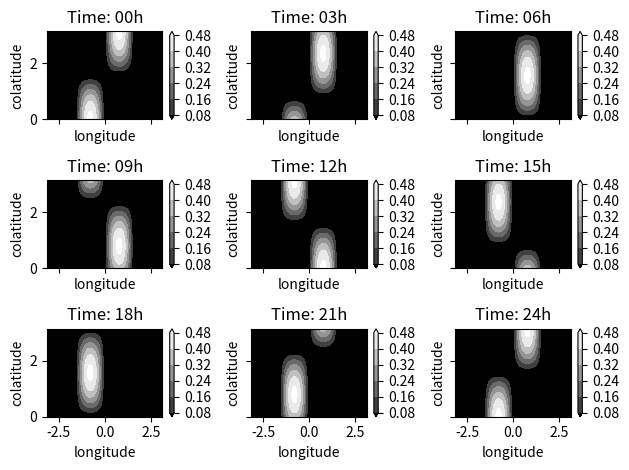

The script that saved this image:
import matplotlib.pyplot as plt
import numpy as np

def Vnz (colat, lng, i, obq, sol_phase, times):
    times = times
    p_rotation = 23.934
    p_orbit = 365.256363 * 24.0
    w_rot = 2 * np.pi / p_rotation
    w_orb = 2 * np.pi / p_orbit
    i = i
    obq = obq
    sol_phase = sol_phase

    # ------------------
    theta = colat
    phi = lng

    # Appendix C: Derivation of the Time-Varying Geometry
    # (C1)
    cos_theta_knot = (np.cos(i) * np.cos(obq)) + (np.sin(i) * np.sin(obq) * np.cos(sol_phase))
    sin_theta_knot = np.sqrt(1 - (cos_theta_knot ** 2))

    # (C2)
    cos_phi_knot = np.cos(w_rot * times)
    sin_phi_knot = -np.sin(w_rot * times)

    # (C3)
    cos_theta_s = np.sin(obq) * np.cos((w_orb * times) - sol_phase)
    sin_theta_s = np.sqrt(1 - (((np.sin(obq)) ** 2) * ((np.cos((w_orb * times) - sol_phase)) ** 2)))
    cos_phi_s = 0
    sin_phi_s = 0

    if i == np.pi / 2:
        # (C1) Orbital Inclination
        cos_theta_knot = np.sin(obq) * np.cos(sol_phase)

        # (C12)
        cos_phi_s_1 = (np.cos(w_rot * times)) * (
                np.cos(w_orb * times) - cos_theta_knot * np.sin(obq) * np.cos(w_orb * times - sol_phase))
        cos_phi_s_2 = np.sin(w_rot * times) * np.sin(w_orb * times) * np.cos(obq)
        cos_phi_s_3 = sin_theta_knot * (
            np.sqrt(1 - ((((np.sin(obq)) ** 2) * ((np.cos(w_orb * times - sol_phase)) ** 2)))))
        cos_phi_s = (cos_phi_s_1 + cos_phi_s_2) / (cos_phi_s_3)

        # (C13)
        sin_phi_s_1 = -np.sin(w_rot * times) * (
                np.cos(w_orb * times) - cos_theta_knot * np.sin(obq) * np.cos(w_orb * times - sol_phase))
        sin_phi_s_2 = np.cos(w_rot * times) * np.sin(w_orb * times) * np.cos(obq)
        sin_phi_s_3 = sin_theta_knot * (
            np.sqrt(1 - (((np.sin(obq)) ** 2) * ((np.cos(w_orb * times - sol_phase)) ** 2))))
        sin_phi_s = (sin_phi_s_1 + sin_phi_s_2) / sin_phi_s_3

    elif i == 0:
        cos_theta_knot = np.cos(obq)

        # (C14)
        cos_phi_s_1 = -np.cos(w_rot * times) * np.cos(obq) * np.cos(w_orb * times - sol_phase)
        cos_phi_s_2 = np.sin(w_rot * times) * np.sin(w_orb * times - sol_phase)
        cos_phi_s_3 = np.sqrt(1 - ((((np.sin(obq)) ** 2)) * ((np.cos(w_orb * times - sol_phase)) ** 2)))
        cos_phi_s = (cos_phi_s_1 - cos_phi_s_2) / cos_phi_s_3

        # (C15)
        sin_phi_s_1 = np.sin(w_rot * times) * np.cos(obq) * np.cos(w_orb * times - sol_phase)
        sin_phi_s_2 = np.cos(w_rot * times) * np.sin(w_orb * times - sol_phase)
        sin_phi_s_3 = np.sqrt(1 - (((np.sin(obq)) ** 2) * ((np.cos(w_orb * times - sol_phase)) ** 2)))
        sin_phi_s = (sin_phi_s_1 - sin_phi_s_2) / sin_phi_s_3

    elif obq == 0:

        # (C3) Planetary Obliquity
        theta_knot = i
        theta_s = np.pi / 2
        phi_s = (w_orb - w_rot) * times
        cos_theta_knot = np.cos(i)
        cos_theta_s = 0
        cos_phi_s = np.cos((w_orb - w_rot) * times)
        sin_phi_s = np.sin((w_orb - w_rot) * times)

    elif obq == np.pi / 2:
        # (C20)
        cos_theta_knot = np.sin(i) * np.sin(obq) * np.cos(sol_phase)
        sin_theta_knot = np.sqrt(1 - (cos_theta_knot ** 2))

        # (C21)
        cos_theta_s = np.cos(w_orb * times - sol_phase)
        sin_theta_s = np.sin(w_orb * times - sol_phase)

        # (C22)
        cos_phi_s_1 = np.cos(w_rot * times) * (
                np.sin(i) * np.cos(w_orb * times) - cos_theta_knot * np.cos(w_orb * times - sol_phase))
        cos_phi_s_2 = np.sin(w_rot * times) * np.cos(i) * np.sin(w_orb * times - sol_phase)
        cos_phi_s_3 = np.sqrt(1 - (((np.sin(i)) ** 2) * ((np.cos(sol_phase)) ** 2)))
        cos_phi_s_4 = np.sin(w_orb * times - sol_phase)
        cos_phi_s = (cos_phi_s_1 - cos_phi_s_2) / (cos_phi_s_3 * cos_phi_s_4)

        # (C23)
        sin_phi_s_1 = -np.sin(w_rot * times) * (
                np.sin(i) * np.cos(w_orb * times) - cos_theta_knot * np.cos(w_orb * times - sol_phase))
        sin_phi_s_2 = np.cos(w_rot * times) * np.cos(i) * np.sin(w_orb * times - sol_phase)
        sin_phi_s_3 = np.sqrt(1 - (((np.sin(i)) ** 2) * ((np.cos(sol_phase)) ** 2)))
        sin_phi_s_4 = np.sin(w_orb * times - sol_phase)
        sin_phi_s = (sin_phi_s_1 - sin_phi_s_2) / (sin_phi_s_3 * sin_phi_s_4)

    else:
        # (C4)
        cos_phi_s_1 = np.cos(w_rot * times) * (
                np.sin(i) * np.cos(w_orb * times) - cos_theta_knot * np.sin(obq) * np.cos(w_orb * times - sol_phase))
        cos_phi_s_2 = np.sin(w_rot * times) * (
                np.sin(i) * np.sin(w_orb * times) * np.cos(obq) - np.cos(i) * np.sin(obq) * np.sin(
            w_orb * times - sol_phase))
        cos_phi_s_3 = np.sqrt(1 - (np.cos(i) * np.cos(obq) + np.sin(i) * np.sin(obq) * np.cos(sol_phase)) ** 2)
        cos_phi_s_4 = np.sqrt(1 - (((np.sin(obq)) ** 2) * ((np.cos(w_orb * times - sol_phase)) ** 2)))
        cos_phi_s = (cos_phi_s_1 + cos_phi_s_2) / (cos_phi_s_3 * cos_phi_s_4)

        # (C5)
        sin_phi_s_1 = -np.sin(w_rot * times) * (
                np.sin(i) * np.cos(w_orb * times) - cos_theta_knot * np.sin(obq) * np.cos(w_orb * times - sol_phase))
        sin_phi_s_2 = np.cos(w_rot * times) * (
                np.sin(i) * np.sin(w_orb * times) * np.cos(obq) - np.cos(i) * np.sin(obq) * np.sin(
            w_orb * times - sol_phase))
        sin_phi_s_3 = np.sqrt(1 - (np.cos(i) * np.cos(obq) + np.sin(i) * np.sin(obq) * np.cos(sol_phase)) ** 2)
        sin_phi_s_4 = np.sqrt(1 - (((np.sin(obq)) ** 2) * ((np.cos(w_orb * times - sol_phase)) ** 2)))
        sin_phi_s = (sin_phi_s_1 + sin_phi_s_2) / (sin_phi_s_3 * sin_phi_s_4)

    # Delta Maps
    cos_phi_phi_s = np.cos(phi) * cos_phi_s + np.sin(phi) * sin_phi_s
    cos_phi_phi_knot = np.cos(phi) * cos_phi_knot + np.sin(phi) * sin_phi_knot

    # (4)
    Inz = np.sin(theta) * sin_theta_s * cos_phi_phi_s + np.cos(theta) * cos_theta_s

    # (5)
    Vnz = np.sin(theta) * sin_theta_knot * cos_phi_phi_knot + np.cos(theta) * cos_theta_knot
    return np.maximum(Vnz, 0)

def Inz (colat, lng, i, obq, sol_phase, times):
    times = times
    p_rotation = 23.934
    p_orbit = 365.256363 * 24.0
    w_rot = 2 * np.pi / p_rotation
    w_orb = 2 * np.pi / p_orbit
    i = i
    obq = obq
    sol_phase = sol_phase

    # ------------------
    theta = colat
    phi = lng

    # Appendix C: Derivation of the Time-Varying Geometry
    # (C1)
    cos_theta_knot = (np.cos(i) * np.cos(obq)) + (np.sin(i) * np.sin(obq) * np.cos(sol_phase))
    sin_theta_knot = np.sqrt(1 - (cos_theta_knot ** 2))

    # (C2)
    cos_phi_knot = np.cos(w_rot * times)
    sin_phi_knot = -np.sin(w_rot * times)

    # (C3)
    cos_theta_s = np.sin(obq) * np.cos((w_orb * times) - sol_phase)
    sin_theta_s = np.sqrt(1 - (((np.sin(obq)) ** 2) * ((np.cos((w_orb * times) - sol_phase)) ** 2)))
    cos_phi_s = 0
    sin_phi_s = 0

    if i == np.pi / 2:
        # (C1) Orbital Inclination
        cos_theta_knot = np.sin(obq) * np.cos(sol_phase)

        # (C12)
        cos_phi_s_1 = (np.cos(w_rot * times)) * (
                np.cos(w_orb * times) - cos_theta_knot * np.sin(obq) * np.cos(w_orb * times - sol_phase))
        cos_phi_s_2 = np.sin(w_rot * times) * np.sin(w_orb * times) * np.cos(obq)
        cos_phi_s_3 = sin_theta_knot * (
            np.sqrt(1 - ((((np.sin(obq)) ** 2) * ((np.cos(w_orb * times - sol_phase)) ** 2)))))
        cos_phi_s = (cos_phi_s_1 + cos_phi_s_2) / (cos_phi_s_3)

        # (C13)
        sin_phi_s_1 = -np.sin(w_rot * times) * (
                np.cos(w_orb * times) - cos_theta_knot * np.sin(obq) * np.cos(w_orb * times - sol_phase))
        sin_phi_s_2 = np.cos(w_rot * times) * np.sin(w_orb * times) * np.cos(obq)
        sin_phi_s_3 = sin_theta_knot * (
            np.sqrt(1 - (((np.sin(obq)) ** 2) * ((np.cos(w_orb * times - sol_phase)) ** 2))))
        sin_phi_s = (sin_phi_s_1 + sin_phi_s_2) / sin_phi_s_3

    elif i == 0:
        cos_theta_knot = np.cos(obq)

        # (C14)
        cos_phi_s_1 = -np.cos(w_rot * times) * np.cos(obq) * np.cos(w_orb * times - sol_phase)
        cos_phi_s_2 = np.sin(w_rot * times) * np.sin(w_orb * times - sol_phase)
        cos_phi_s_3 = np.sqrt(1 - ((((np.sin(obq)) ** 2)) * ((np.cos(w_orb * times - sol_phase)) ** 2)))
        cos_phi_s = (cos_phi_s_1 - cos_phi_s_2) / cos_phi_s_3

        # (C15)
        sin_phi_s_1 = np.sin(w_rot * times) * np.cos(obq) * np.cos(w_orb * times - sol_phase)
        sin_phi_s_2 = np.cos(w_rot * times) * np.sin(w_orb * times - sol_phase)
        sin_phi_s_3 = np.sqrt(1 - (((np.sin(obq)) ** 2) * ((np.cos(w_orb * times - sol_phase)) ** 2)))
        sin_phi_s = (sin_phi_s_1 - sin_phi_s_2) / sin_phi_s_3

    elif obq == 0:

        # (C3) Planetary Obliquity
        theta_knot = i
        theta_s = np.pi / 2
        phi_s = (w_orb - w_rot) * times
        cos_theta_knot = np.cos(i)
        cos_theta_s = 0
        cos_phi_s = np.cos((w_orb - w_rot) * times)
        sin_phi_s = np.sin((w_orb - w_rot) * times)

    elif obq == np.pi / 2:
        # (C20)
        cos_theta_knot = np.sin(i) * np.sin(obq) * np.cos(sol_phase)
        sin_theta_knot = np.sqrt(1 - (cos_theta_knot ** 2))

        # (C21)
        cos_theta_s = np.cos(w_orb * times - sol_phase)
        sin_theta_s = np.sin(w_orb * times - sol_phase)

        # (C22)
        cos_phi_s_1 = np.cos(w_rot * times) * (
                np.sin(i) * np.cos(w_orb * times) - cos_theta_knot * np.cos(w_orb * times - sol_phase))
        cos_phi_s_2 = np.sin(w_rot * times) * np.cos(i) * np.sin(w_orb * times - sol_phase)
        cos_phi_s_3 = np.sqrt(1 - (((np.sin(i)) ** 2) * ((np.cos(sol_phase)) ** 2)))
        cos_phi_s_4 = np.sin(w_orb * times - sol_phase)
        cos_phi_s = (cos_phi_s_1 - cos_phi_s_2) / (cos_phi_s_3 * cos_phi_s_4)

        # (C23)
        sin_phi_s_1 = -np.sin(w_rot * times) * (
                np.sin(i) * np.cos(w_orb * times) - cos_theta_knot * np.cos(w_orb * times - sol_phase))
        sin_phi_s_2 = np.cos(w_rot * times) * np.cos(i) * np.sin(w_orb * times - sol_phase)
        sin_phi_s_3 = np.sqrt(1 - (((np.sin(i)) ** 2) * ((np.cos(sol_phase)) ** 2)))
        sin_phi_s_4 = np.sin(w_orb * times - sol_phase)
        sin_phi_s = (sin_phi_s_1 - sin_phi_s_2) / (sin_phi_s_3 * sin_phi_s_4)

    else:
        # (C4)
        cos_phi_s_1 = np.cos(w_rot * times) * (
                np.sin(i) * np.cos(w_orb * times) - cos_theta_knot * np.sin(obq) * np.cos(w_orb * times - sol_phase))
        cos_phi_s_2 = np.sin(w_rot * times) * (
                np.sin(i) * np.sin(w_orb * times) * np.cos(obq) - np.cos(i) * np.sin(obq) * np.sin(
            w_orb * times - sol_phase))
        cos_phi_s_3 = np.sqrt(1 - (np.cos(i) * np.cos(obq) + np.sin(i) * np.sin(obq) * np.cos(sol_phase)) ** 2)
        cos_phi_s_4 = np.sqrt(1 - (((np.sin(obq)) ** 2) * ((np.cos(w_orb * times - sol_phase)) ** 2)))
        cos_phi_s = (cos_phi_s_1 + cos_phi_s_2) / (cos_phi_s_3 * cos_phi_s_4)

        # (C5)
        sin_phi_s_1 = -np.sin(w_rot * times) * (
                np.sin(i) * np.cos(w_orb * times) - cos_theta_knot * np.sin(obq) * np.cos(w_orb * times - sol_phase))
        sin_phi_s_2 = np.cos(w_rot * times) * (
                np.sin(i) * np.sin(w_orb * times) * np.cos(obq) - np.cos(i) * np.sin(obq) * np.sin(
            w_orb * times - sol_phase))
        sin_phi_s_3 = np.sqrt(1 - (np.cos(i) * np.cos(obq) + np.sin(i) * np.sin(obq) * np.cos(sol_phase)) ** 2)
        sin_phi_s_4 = np.sqrt(1 - (((np.sin(obq)) ** 2) * ((np.cos(w_orb * times - sol_phase)) ** 2)))
        sin_phi_s = (sin_phi_s_1 + sin_phi_s_2) / (sin_phi_s_3 * sin_phi_s_4)

    # Delta Maps
    cos_phi_phi_s = np.cos(phi) * cos_phi_s + np.sin(phi) * sin_phi_s
    cos_phi_phi_knot = np.cos(phi) * cos_phi_knot + np.sin(phi) * sin_phi_knot

    # (4)
    Inz = np.sin(theta) * sin_theta_s * cos_phi_phi_s + np.cos(theta) * cos_theta_s
    return np.maximum(0, Inz)

n1 = 1000
n2 = 1000
colat = np.linspace(np.pi, 0, n1)
lng = np.linspace(-np.pi, np.pi, n2)

plt.subplots(3, 3, sharex=True, sharey=True)


plt.subplot(3,3,1)
i = 0
obq = 0
sol_phase=0
times=0.01
X,Y = np.meshgrid(lng, colat)
colat = X
lng = Y
V = Vnz(colat=colat, lng=lng, i=i, obq=obq, sol_phase=sol_phase, times=times)
I = Inz(colat=colat, lng=lng, i=i, obq=obq, sol_phase=sol_phase, times=times)
K = V*I
f1 = Inz(colat=colat, lng=lng, i=i, obq=obq, sol_phase=sol_phase, times=times)
f2 = Vnz(colat=colat, lng=lng, i=i, obq=obq, sol_phase=sol_phase, times=times)
cs1=plt.contourf(X,Y,K, cmap = 'gray', extend='both', vmin=0)
plt.colorbar()
plt.title('Time: 00h')
plt.xlabel('longitude')
plt.ylabel('colatitude')

plt.subplot(3,3,2)
times=3
V = Vnz(colat=colat, lng=lng, i=i, obq=obq, sol_phase=sol_phase, times=times)
I = Inz(colat=colat, lng=lng, i=i, obq=obq, sol_phase=sol_phase, times=times)
K = V*I
cs2=plt.contourf(X,Y,K, cmap = 'gray', extend='both', vmin=0)
plt.colorbar()
plt.title('Time: 03h')
plt.xlabel('longitude')
plt.ylabel('colatitude')

plt.subplot(3,3,3)
times =6
V = Vnz(colat=colat, lng=lng, i=i, obq=obq, sol_phase=sol_phase, times=times)
I = Inz(colat=colat, lng=lng, i=i, obq=obq, sol_phase=sol_phase, times=times)
K = V*I
cs3=plt.contourf(X,Y,K, cmap = 'gray', extend='both', vmin=0)
plt.colorbar()
plt.title('Time: 06h')
plt.xlabel('longitude')
plt.ylabel('colatitude')

plt.subplot(3,3,4)
times=9
V = Vnz(colat=colat, lng=lng, i=i, obq=obq, sol_phase=sol_phase, times=times)
I = Inz(colat=colat, lng=lng, i=i, obq=obq, sol_phase=sol_phase, times=times)
K = V*I
cs4=plt.contourf(X,Y,K, cmap = 'gray', extend='both', vmin=0)
plt.colorbar()
plt.title('Time: 09h')
plt.xlabel('longitude')
plt.ylabel('colatitude')

plt.subplot(3,3,5)
times=12
V = Vnz(colat=colat, lng=lng, i=i, obq=obq, sol_phase=sol_phase, times=times)
I = Inz(colat=colat, lng=lng, i=i, obq=obq, sol_phase=sol_phase, times=times)
K = V*I
cs5=plt.contourf(X,Y,K, cmap = 'gray', extend='both', vmin=0)
plt.colorbar()
plt.title('Time: 12h')
plt.xlabel('longitude')
plt.ylabel('colatitude')

plt.subplot(3,3,6)
times=15
V = Vnz(colat=colat, lng=lng, i=i, obq=obq, sol_phase=sol_phase, times=times)
I = Inz(colat=colat, lng=lng, i=i, obq=obq, sol_phase=sol_phase, times=times)
K = V*I
cs6=plt.contourf(X,Y,K, cmap = 'gray', extend='both', vmin=0)
plt.colorbar()
plt.title('Time: 15h')
plt.xlabel('longitude')
plt.ylabel('colatitude')

plt.subplot(3,3,7)
times=18
V = Vnz(colat=colat, lng=lng, i=i, obq=obq, sol_phase=sol_phase, times=times)
I = Inz(colat=colat, lng=lng, i=i, obq=obq, sol_phase=sol_phase, times=times)
K = V*I
cs7=plt.contourf(X,Y,K, cmap = 'gray', extend='both', vmin=0)
plt.colorbar()
plt.title('Time: 18h')
plt.xlabel('longitude')
plt.ylabel('colatitude')

plt.subplot(3,3,8)
times=21
V = Vnz(colat=colat, lng=lng, i=i, obq=obq, sol_phase=sol_phase, times=times)
I = Inz(colat=colat, lng=lng, i=i, obq=obq, sol_phase=sol_phase, times=times)
K = V*I
cs8=plt.contourf(X,Y,K, cmap = 'gray', extend='both', vmin=0)
plt.colorbar()
plt.title('Time: 21h')
plt.xlabel('longitude')
plt.ylabel('colatitude')

plt.subplot(3,3,9)
times=24
V = Vnz(colat=colat, lng=lng, i=i, obq=obq, sol_phase=sol_phase, times=times)
I = Inz(colat=colat, lng=lng, i=i, obq=obq, sol_phase=sol_phase, times=times)
K = V*I
cs9=plt.contourf(X,Y,K, cmap = 'gray', extend='both', vmin=0)
plt.colorbar()
plt.title('Time: 24h')
plt.xlabel('longitude')
plt.ylabel('colatitude')

plt.tight_layout()
plt.show()

